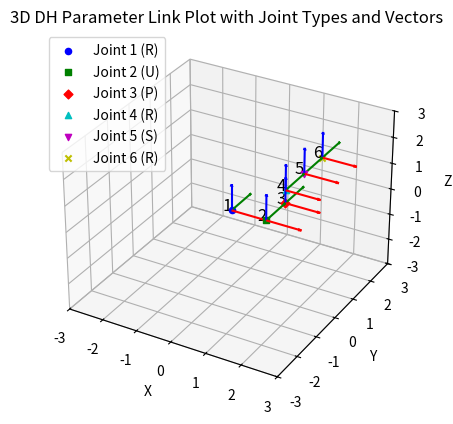

Write the Python code that produced this figure.
import numpy as np
import matplotlib.pyplot as plt
from mpl_toolkits.mplot3d import Axes3D

# DH 파라미터 정의 (theta, d, a, alpha)
dh_params = [
    [0, 0, 1, 0],      # 링크 1: 회전 조인트
    [np.pi/2, 0, 1, 0], # 링크 2: 유니버설 조인트
    [0, 0.5, 0, 0],    # 링크 3: 프리즘 조인트
    [0, 0, 1, 0],      # 링크 4: 회전 조인트
    [0, 0, 1, np.pi/2], # 링크 5: 스크류 조인트
    [0, 0, 1, 0]       # 링크 6: 회전 조인트
]

# 조인트 종류에 따른 마커와 색상 정의
joint_types = ['R', 'U', 'P', 'R', 'S', 'R']  # R: 회전, U: 유니버설, P: 프리즘, S: 스크류
markers = ['o', 's', 'D', '^', 'v', 'x']  # 각 조인트에 대한 마커
colors = ['b', 'g', 'r', 'c', 'm', 'y']  # 각 조인트에 대한 색상

def dh_transform(theta, d, a, alpha):
    """DH 변환 행렬을 계산합니다."""
    return np.array([
        [np.cos(theta), -np.sin(theta) * np.cos(alpha), np.sin(theta) * np.sin(alpha), a * np.cos(theta)],
        [np.sin(theta), np.cos(theta) * np.cos(alpha), -np.cos(theta) * np.sin(alpha), a * np.sin(theta)],
        [0, np.sin(alpha), np.cos(alpha), d],
        [0, 0, 0, 1]
    ])

def forward_kinematics(dh_params):
    """DH 파라미터를 사용하여 순방향 운동학을 계산합니다."""
    T = np.eye(4)  # 초기 변환 행렬
    points = [[0, 0, 0]]  # 시작점

    for params in dh_params:
        theta, d, a, alpha = params
        T = T @ dh_transform(theta, d, a, alpha)  # 변환 행렬 업데이트
        points.append(T[:3, 3])  # 현재 위치 저장

    return np.array(points)

# 링크 플로팅
points = forward_kinematics(dh_params)

fig = plt.figure()
ax = fig.add_subplot(111, projection='3d')

for i, point in enumerate(points):
    # 인덱스 오류를 방지하기 위해 markers와 colors의 길이를 확인
    if i < len(markers) and i < len(colors):
        ax.scatter(point[0], point[1], point[2], marker=markers[i], color=colors[i], label=f'Joint {i+1} ({joint_types[i]})')
        ax.text(point[0], point[1], point[2], str(i+1), fontsize=12, ha='right')  # 조인트 번호 표시
        
        # X, Y, Z 방향으로 벡터 그리기
        ax.quiver(point[0], point[1], point[2], 1, 0, 0, color='r', arrow_length_ratio=0.1)  # X 방향 벡터
        ax.quiver(point[0], point[1], point[2], 0, 1, 0, color='g', arrow_length_ratio=0.1)  # Y 방향 벡터
        ax.quiver(point[0], point[1], point[2], 0, 0, 1, color='b', arrow_length_ratio=0.1)  # Z 방향 벡터

ax.set_xlim([-3, 3])
ax.set_ylim([-3, 3])
ax.set_zlim([-3, 3])
ax.set_title('3D DH Parameter Link Plot with Joint Types and Vectors')
ax.set_xlabel('X')
ax.set_ylabel('Y')
ax.set_zlabel('Z')
ax.grid()
ax.legend()
plt.show() 